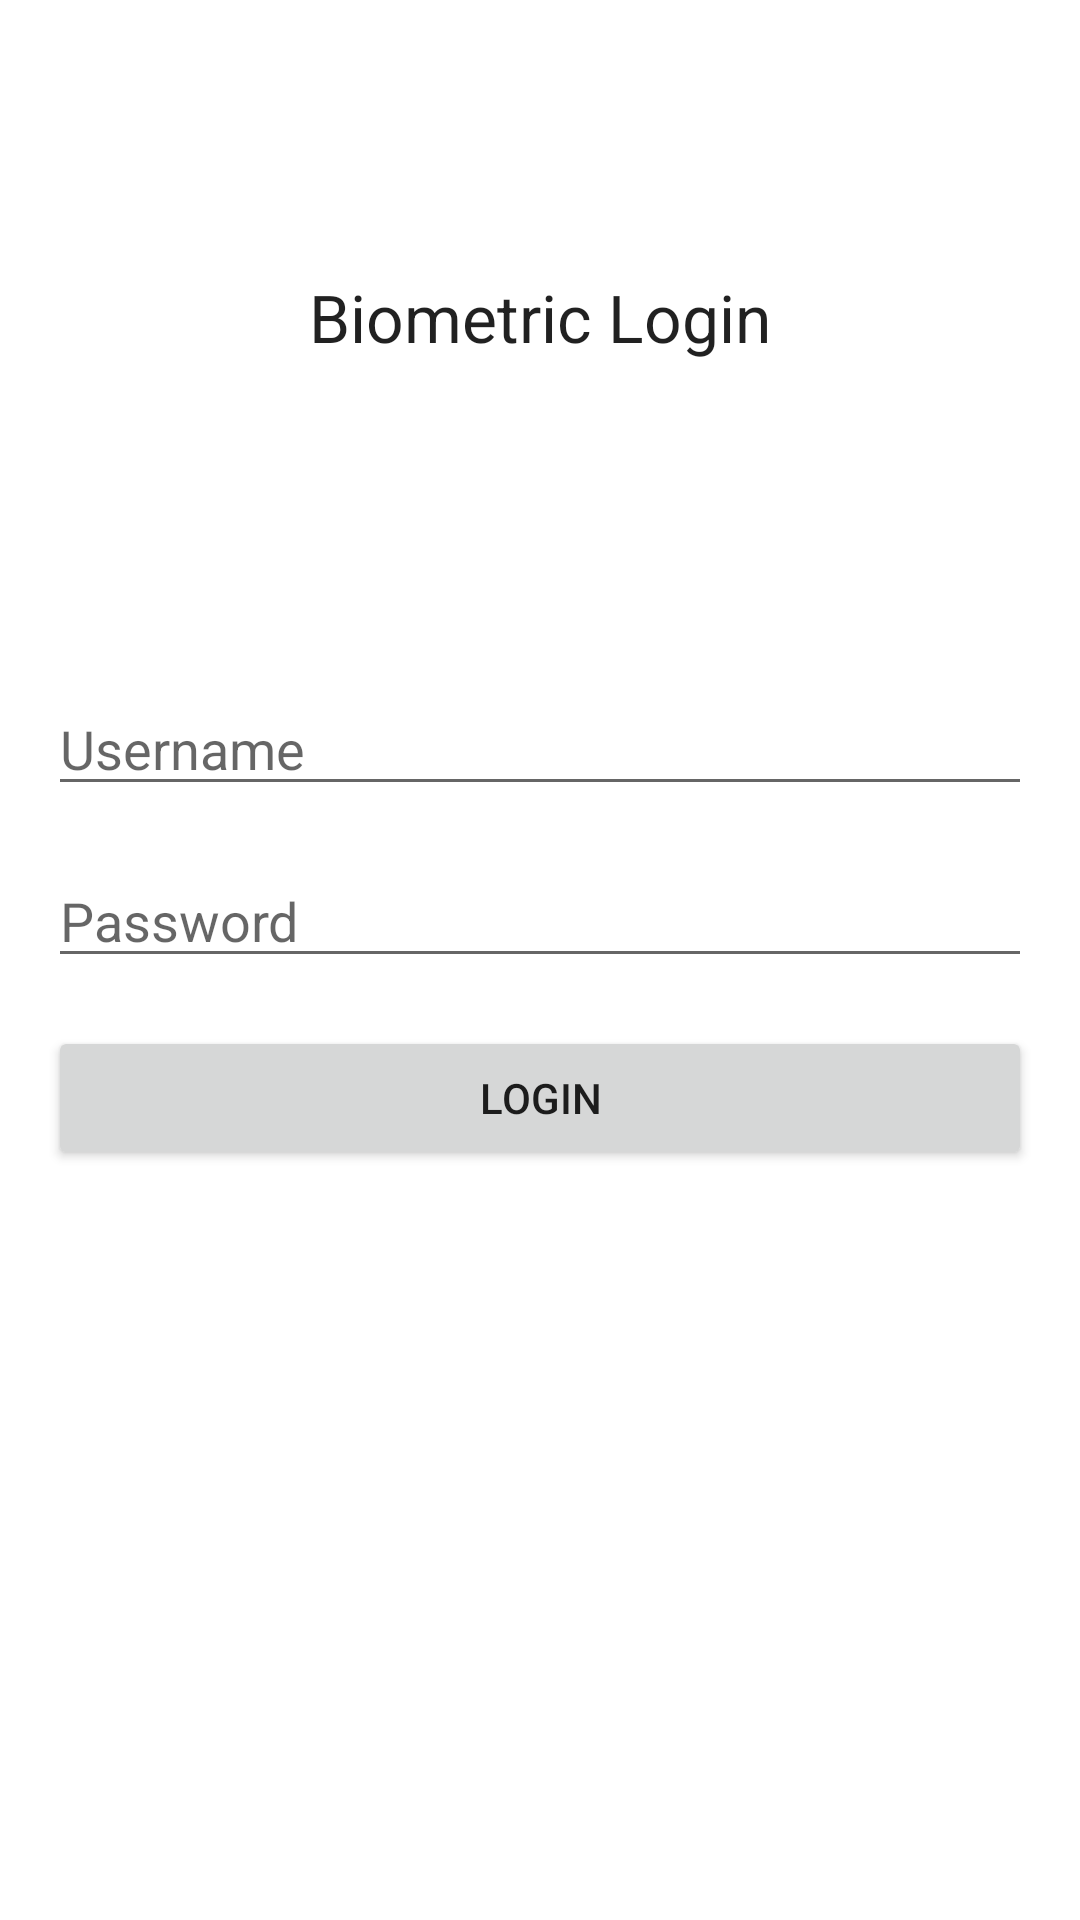

Here is an Android app screen rendered from its layout file. Give the layout XML and the strings, colors and styles it references.
<!-- AndroidManifest.xml: application theme Theme.BiometricLogin -->
<!-- res/layout/activity_main.xml -->
<?xml version="1.0" encoding="utf-8"?>
<androidx.constraintlayout.widget.ConstraintLayout xmlns:android="http://schemas.android.com/apk/res/android"
    xmlns:app="http://schemas.android.com/apk/res-auto"
    xmlns:tools="http://schemas.android.com/tools"
    android:layout_width="match_parent"
    android:layout_height="match_parent">

    <TextView
        android:layout_width="wrap_content"
        android:layout_height="wrap_content"
        android:text="@string/app_name"
        android:textAppearance="?android:attr/textAppearanceLarge"
        app:layout_constraintBottom_toBottomOf="@id/guideline"
        app:layout_constraintLeft_toLeftOf="parent"
        app:layout_constraintRight_toRightOf="parent"
        app:layout_constraintTop_toTopOf="parent" />

    <androidx.constraintlayout.widget.Guideline
        android:id="@+id/guideline"
        android:layout_width="match_parent"
        android:layout_height="0dp"
        android:orientation="horizontal"
        app:layout_constraintGuide_percent="0.33" />

    <EditText
        android:id="@+id/hUserNameEt"
        android:layout_width="match_parent"
        android:layout_height="wrap_content"
        android:layout_margin="@dimen/_16dp"
        android:hint="@string/username"
        app:layout_constraintLeft_toLeftOf="parent"
        app:layout_constraintRight_toRightOf="parent"
        app:layout_constraintTop_toTopOf="@id/guideline" />

    <androidx.appcompat.widget.AppCompatEditText
        android:id="@+id/hPasswordEt"
        android:layout_width="match_parent"
        android:layout_height="wrap_content"
        android:layout_margin="@dimen/_16dp"
        android:hint="@string/password"
        android:imeOptions="actionDone"
        android:inputType="textPassword"
        app:layout_constraintLeft_toLeftOf="parent"
        app:layout_constraintRight_toRightOf="parent"
        app:layout_constraintTop_toBottomOf="@id/hUserNameEt" />

    <Button
        android:id="@+id/hLoginButton"
        android:layout_width="match_parent"
        android:layout_height="wrap_content"
        android:layout_margin="@dimen/_16dp"
        android:text="@string/login"
        app:layout_constraintLeft_toLeftOf="parent"
        app:layout_constraintRight_toRightOf="parent"
        app:layout_constraintTop_toBottomOf="@id/hPasswordEt" />

    <TextView
        android:id="@+id/hBiometricLogin"
        android:layout_width="wrap_content"
        android:layout_height="wrap_content"
        android:layout_marginLeft="@dimen/_16dp"
        android:layout_marginTop="@dimen/_16dp"
        android:layout_marginRight="@dimen/_16dp"
        android:text="@string/use_biometrics_to_login"
        android:textAppearance="?android:attr/textAppearanceMedium"
        android:textColor="#0000EE"
        android:visibility="gone"
        app:layout_constraintLeft_toLeftOf="parent"
        app:layout_constraintTop_toBottomOf="@+id/hLoginButton" />

    <TextView
        android:id="@+id/hStatusTv"
        android:layout_width="match_parent"
        android:layout_height="wrap_content"
        android:layout_margin="@dimen/_16dp"
        android:textAppearance="?android:attr/textAppearanceMedium"
        android:textColor="@color/teal_700"
        app:layout_constraintLeft_toLeftOf="parent"
        app:layout_constraintRight_toRightOf="parent"
        app:layout_constraintTop_toBottomOf="@id/hBiometricLogin" />

</androidx.constraintlayout.widget.ConstraintLayout>
<!-- resources referenced by this layout -->
<resources>
  <color name="teal_700">#FF018786</color>
  <dimen name="_16dp">16dp</dimen>
  <string name="app_name">Biometric Login</string>
  <string name="login">Login</string>
  <string name="password">Password</string>
  <string name="use_biometrics_to_login">Use biometrics to login</string>
  <string name="username">Username</string>
  <style name="Theme.BiometricLogin" parent="Theme.MaterialComponents.DayNight.DarkActionBar">
          
          <item name="colorPrimary">@color/purple_500</item>
          <item name="colorPrimaryVariant">@color/purple_700</item>
          <item name="colorOnPrimary">@color/white</item>
          
          <item name="colorSecondary">@color/teal_200</item>
          <item name="colorSecondaryVariant">@color/teal_700</item>
          <item name="colorOnSecondary">@color/black</item>
          
          <item name="android:statusBarColor" tools:targetApi="l">?attr/colorPrimaryVariant</item>
          
      </style>
  <color name="purple_500">#FF6200EE</color>
  <color name="purple_700">#FF3700B3</color>
  <color name="white">#FFFFFFFF</color>
  <color name="teal_200">#FF03DAC5</color>
  <color name="black">#FF000000</color>
</resources>
